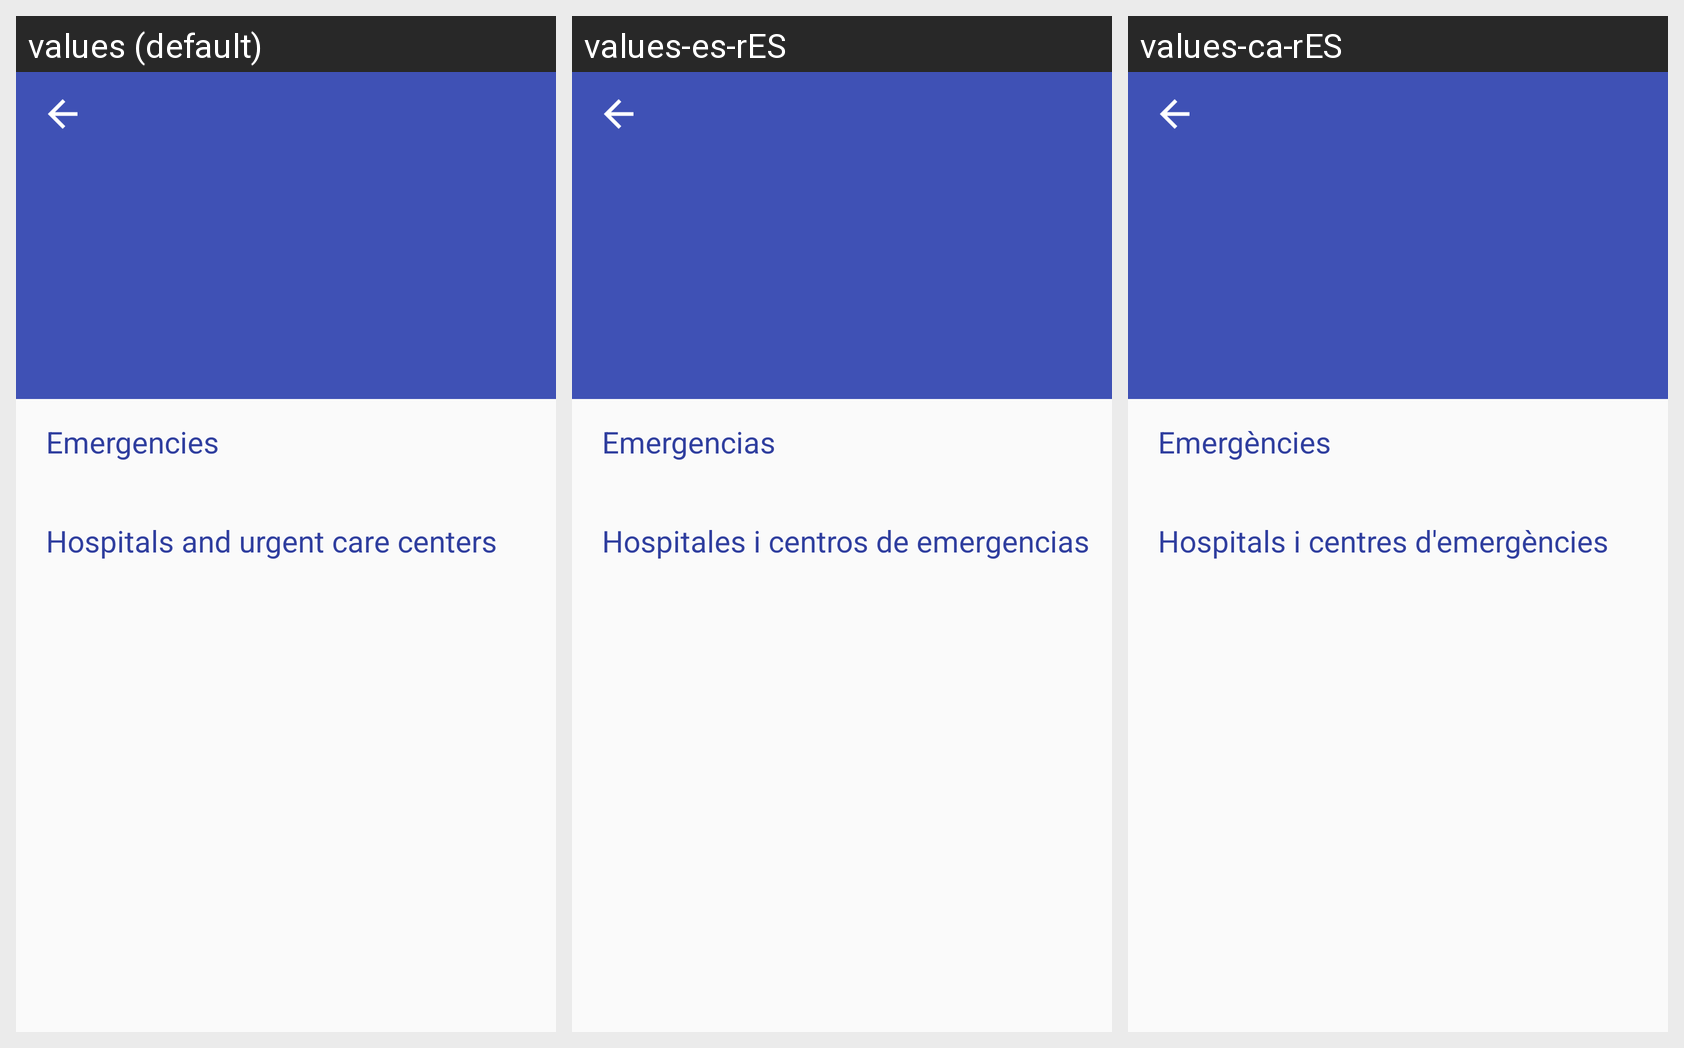

Here is an Android app screen in its default locale and in the app's own translations. Write out the translated-string differences for the strings that appear on this screen.
Android screen res/layout/activity_infomation.xml rendered under 3 locales, left to right: values (default), values-es-rES, values-ca-rES. Device: Nexus 5 (rendered at 1080×1920; each locale shown at half size, 540×960, under a caption strip naming it); theme AppTheme.
Strings drawn on this screen, with the default value and each locale's value (text and hints the layout hard-codes, and strings that could not be matched under every locale, appear in the picture but are not listed):

emergencies
  values: Emergencies
  values-es-rES: Emergencias
  values-ca-rES: Emergències

hospitals
  values: Hospitals and urgent care centers
  values-es-rES: Hospitales i centros de emergencias
  values-ca-rES: Hospitals i centres d'emergències
